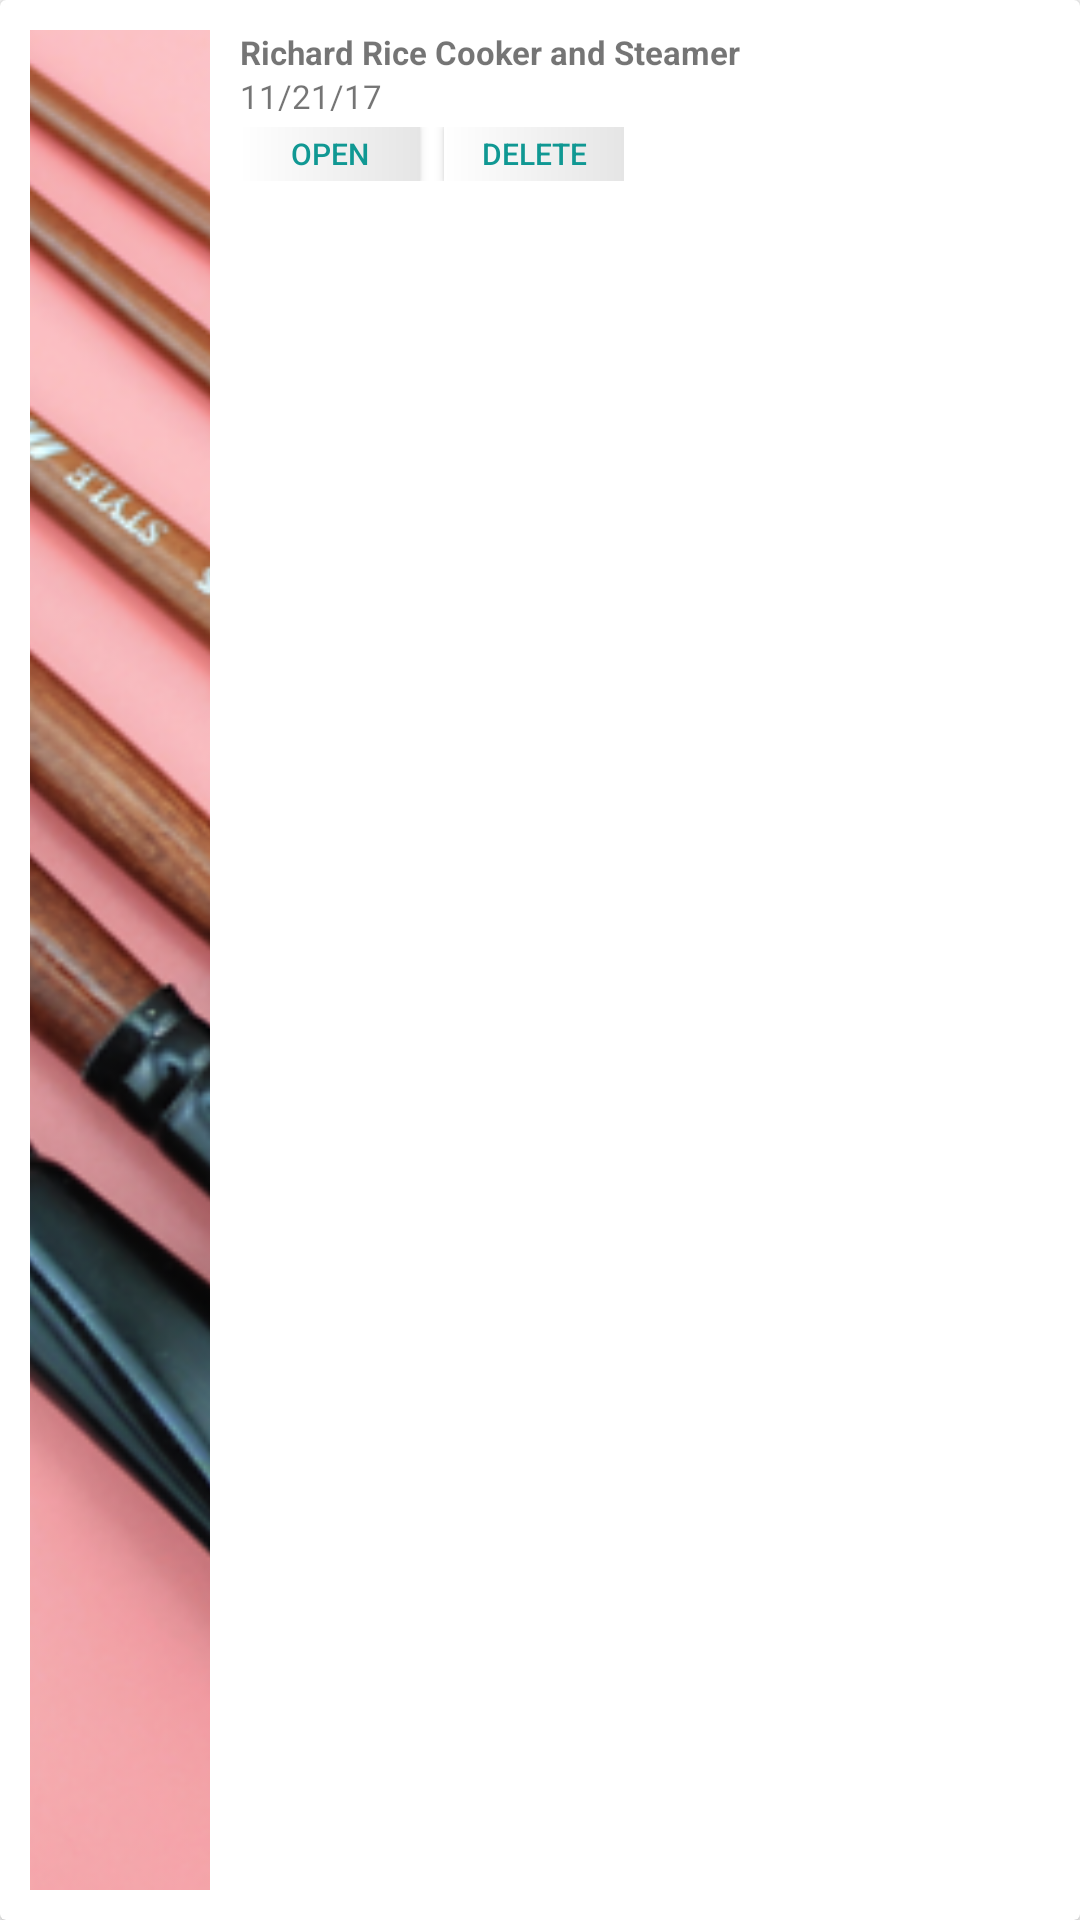

The Android layout XML behind this screen, and the referenced resources:
<!-- AndroidManifest.xml: application theme AppTheme -->
<!-- res/layout/layout_profile_item.xml -->
<?xml version="1.0" encoding="utf-8"?>
<android.support.v7.widget.CardView xmlns:android="http://schemas.android.com/apk/res/android"
    xmlns:app="http://schemas.android.com/apk/res-auto"
    android:layout_width="match_parent"
    android:layout_height="wrap_content"
    android:layout_marginLeft="@dimen/profile_item_margin_margin"
    android:layout_marginRight="@dimen/profile_item_margin_margin"
    android:layout_marginBottom="@dimen/profile_item_margin_margin"
    android:gravity="center_vertical"
    android:foreground="?attr/selectableItemBackground">

    <LinearLayout
        android:layout_width="match_parent"
        android:layout_height="match_parent"
        android:layout_margin="@dimen/profile_item_margin_margin">

        
        <ImageView
            android:id="@+id/imgview_photo"
            android:layout_width="60dp"
            android:layout_height="match_parent"
            android:src="@drawable/img_item_default"
            android:scaleType="centerCrop"/>

        <LinearLayout
            android:layout_width="match_parent"
            android:layout_height="wrap_content"
            android:layout_marginLeft="10dp"
            android:orientation="vertical">
            
            <TextView
                android:id="@+id/text_name"
                android:layout_width="wrap_content"
                android:layout_height="wrap_content"
                android:text="Richard Rice Cooker and Steamer"
                android:textSize="11sp"
                android:textStyle="bold"/>

            
            <TextView
                android:id="@+id/text_date"
                android:layout_width="wrap_content"
                android:layout_height="wrap_content"
                android:text="11/21/17"
                android:textSize="11sp"/>
            
            <LinearLayout
                android:layout_width="wrap_content"
                android:layout_height="18dp"
                android:layout_marginTop="3dp">
                <Button
                    android:id="@+id/but_open"
                    android:layout_width="@dimen/profile_item_button_width"
                    android:layout_height="match_parent"
                    android:text="OPEN"
                    android:textColor="@color/colorTheme"
                    android:textSize="@dimen/profile_item_button_font_size"
                    android:background="@drawable/bg_but_gradient"
                    android:foreground="?attr/selectableItemBackground"/>
                <Button
                    android:id="@+id/but_delete"
                    android:layout_width="@dimen/profile_item_button_width"
                    android:layout_height="match_parent"
                    android:layout_marginLeft="8dp"
                    android:text="DELETE"
                    android:textColor="@color/colorTheme"
                    android:textSize="@dimen/profile_item_button_font_size"
                    android:background="@drawable/bg_but_gradient"
                    android:foreground="?attr/selectableItemBackground"/>
            </LinearLayout>
        </LinearLayout>

    </LinearLayout>

</android.support.v7.widget.CardView>
<!-- resources referenced by this layout -->
<resources>
  <color name="colorTheme">#109893</color>
  <dimen name="profile_item_button_font_size">10sp</dimen>
  <dimen name="profile_item_button_width">60dp</dimen>
  <dimen name="profile_item_margin_margin">10dp</dimen>
  <!-- drawable bg_but_gradient (drawable) -->
  <?xml version="1.0" encoding="utf-8"?>
  <shape xmlns:android="http://schemas.android.com/apk/res/android"
      android:shape="rectangle">
      <gradient
          android:startColor="#ffffff"
          android:endColor="#e5e5e5" />
  </shape>
  <!-- drawable img_item_default: png bitmap (drawable-xxxhdpi, 333807 bytes) -->
  <style name="AppTheme" parent="Theme.AppCompat.Light.NoActionBar">
          
          <item name="colorPrimary">@color/colorPrimary</item>
          <item name="colorPrimaryDark">@color/colorPrimaryDark</item>
          <item name="colorAccent">@color/colorAccent</item>
      </style>
  <color name="colorPrimary">#3F51B5</color>
  <color name="colorPrimaryDark">#303F9F</color>
  <color name="colorAccent">#FF4081</color>
</resources>
